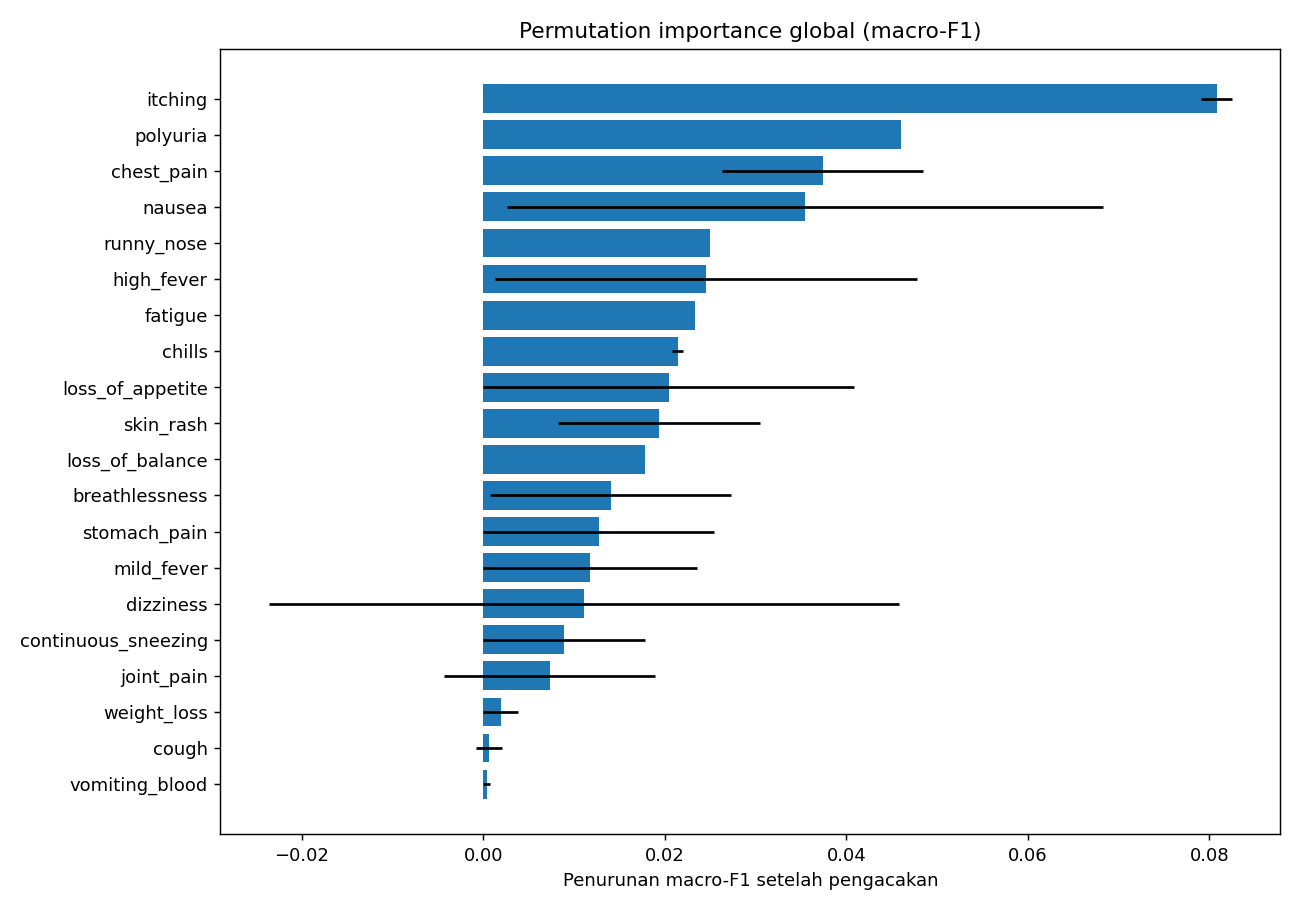

The file beside this chart, header and first rows:
gejala, importance_mean, importance_std
itching, 0.0808, 0.001736
polyuria, 0.04599, 0.0
chest_pain, 0.0374, 0.01108
nausea, 0.03542, 0.03282
runny_nose, 0.025, 0.0
high_fever, 0.02453, 0.0232
fatigue, 0.02336, 0.0
chills, 0.0214, 0.0005682
loss_of_appetite, 0.02044, 0.02044
skin_rash, 0.01936, 0.01109
loss_of_balance, 0.01777, 0.0
breathlessness, 0.014, 0.01324
stomach_pain, 0.01272, 0.01272
mild_fever, 0.01174, 0.01174
dizziness, 0.01108, 0.03475
continuous_sneezing, 0.008887, 0.008887
joint_pain, 0.007321, 0.01162
weight_loss, 0.001894, 0.001894
cough, 0.0006192, 0.00142
vomiting_blood, 0.0003788, 0.0003788
muscle_pain, 6.0703185703059326e-05, 0.02373
shortness_of_breath, 0.0, 0.0
diarrhoea, 0.0, 0.0
vomiting, 0.0, 0.0
excessive_hunger, 0.0, 0.0
redness_of_eyes, 0.0, 0.0
seizure, -0.0003788, 0.0003788
slurred_speech, -0.01042, 0.01042
altered_sensorium, -0.01184, 0.01184
back_pain, -0.01184, 0.01184
headache, -0.01402, 0.01402
yellowing_of_eyes, -0.02367, 0.0
